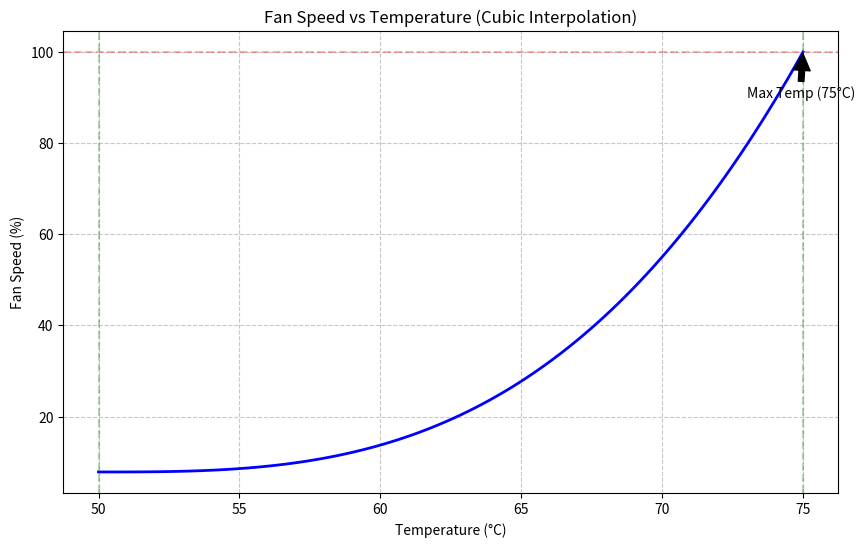

Write Python code to recreate this figure.
import numpy as np
import matplotlib.pyplot as plt

# Constants from the script
TEMP_MIN = 50  # °C
TEMP_MAX = 75  # °C
FAN_MIN = 20   # PWM
FAN_MAX = 255  # PWM

# Generate temperature points
temps = np.linspace(TEMP_MIN, TEMP_MAX, 100)

# Calculate fan speeds using the cubic formula
def calculate_fan_speed(temp):
    temp_diff = temp - TEMP_MIN
    range_temp = TEMP_MAX - TEMP_MIN
    fan_range = FAN_MAX - FAN_MIN
    
    # Cubic interpolation
    temp_factor = temp_diff ** 3
    range_factor = range_temp ** 3
    speed = FAN_MIN + (temp_factor * fan_range / range_factor)
    
    # Ensure we don't exceed FAN_MAX
    return min(speed, FAN_MAX)

# Calculate fan speeds and convert to percentage
fan_speeds = [calculate_fan_speed(t) * 100 / 255 for t in temps]

# Create the plot
plt.figure(figsize=(10, 6))
plt.plot(temps, fan_speeds, 'b-', linewidth=2)
plt.grid(True, linestyle='--', alpha=0.7)
plt.xlabel('Temperature (°C)')
plt.ylabel('Fan Speed (%)')
plt.title('Fan Speed vs Temperature (Cubic Interpolation)')

# Add some reference points
plt.axhline(y=100, color='r', linestyle='--', alpha=0.3)
plt.axvline(x=TEMP_MIN, color='g', linestyle='--', alpha=0.3)
plt.axvline(x=TEMP_MAX, color='g', linestyle='--', alpha=0.3)

# Add annotations
plt.annotate(f'Min Temp ({TEMP_MIN}°C)', 
            xy=(TEMP_MIN, 0), 
            xytext=(TEMP_MIN-2, 10),
            arrowprops=dict(facecolor='black', shrink=0.05))
plt.annotate(f'Max Temp ({TEMP_MAX}°C)', 
            xy=(TEMP_MAX, 100), 
            xytext=(TEMP_MAX-2, 90),
            arrowprops=dict(facecolor='black', shrink=0.05))

plt.savefig('fan_curve.png')
plt.close() 
